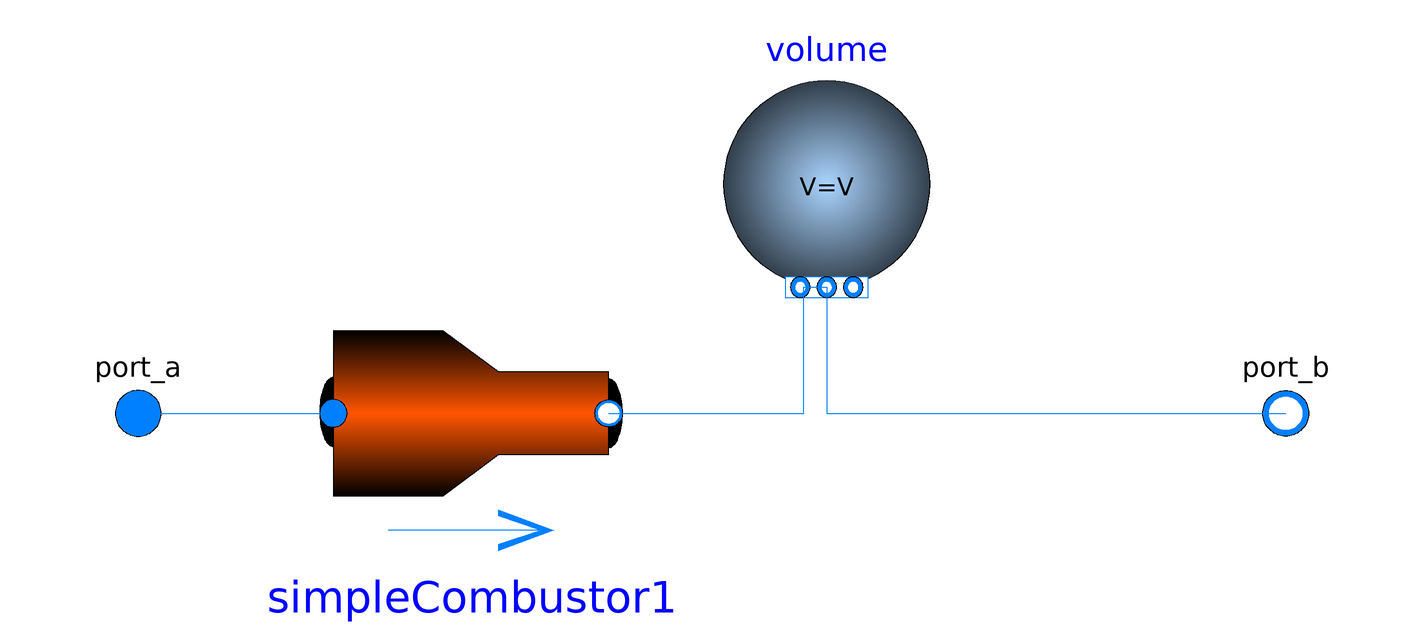

The Modelica model whose source follows is shown above as a component diagram (icons at their Placement, wires along their Line points).

model simpleVolCombustor "simple combustor with fixed volume"
    extends Modelica.Fluid.Interfaces.PartialTwoPort(allowFlowReversal = false);
    FluidReaction.simpleCombustor simpleCombustor1(redeclare package Medium = Medium) annotation(
      Placement(visible = true, transformation(origin = {-42, -1.11022e-15}, extent = {{-24, -24}, {24, 24}}, rotation = 0)));
    Modelica.Fluid.Vessels.ClosedVolume volume(redeclare package Medium = Medium, V = V, p_start = p_start, T_start = T_start, X_start = X_start, nPorts = 2, use_portsData = false) annotation(
      Placement(visible = true, transformation(origin = {20, 40}, extent = {{-18, -18}, {18, 18}}, rotation = 0)));
    parameter Modelica.SIunits.Volume V "Volume";
    parameter Medium.AbsolutePressure p_start = system.p_start "Start value of pressure" annotation(
      Dialog(tab = "Initialization"));
    parameter Medium.Temperature T_start = system.T_start "Start value of temperature" annotation(
      Dialog(tab = "Initialization"));
    parameter Medium.MassFraction X_start[Medium.nX] = Medium.X_default "Start value of mass fractions m_i/m" annotation(
      Dialog(tab = "Initialization"));
  equation
    connect(simpleCombustor1.port_b, volume.ports[1]) annotation(
      Line(points = {{-18, 0}, {16, 0}, {16, 22}, {20, 22}}, color = {0, 127, 255}));
    connect(volume.ports[2], port_b) annotation(
      Line(points = {{20, 22}, {20, 0}, {100, 0}}, color = {0, 127, 255}));
    connect(port_a, simpleCombustor1.port_a) annotation(
      Line(points = {{-100, 0}, {-66, 0}}, color = {0, 127, 255}));
    annotation(
      Diagram,
      Icon(graphics = {Polygon(fillColor = {255, 255, 0}, fillPattern = FillPattern.HorizontalCylinder, points = {{-100, -60}, {-20, -60}, {20, -30}, {100, -30}, {100, 30}, {20, 30}, {-20, 60}, {-100, 60}, {-100, -60}, {-100, -60}})}, coordinateSystem(initialScale = 0.1)));
  end simpleVolCombustor;